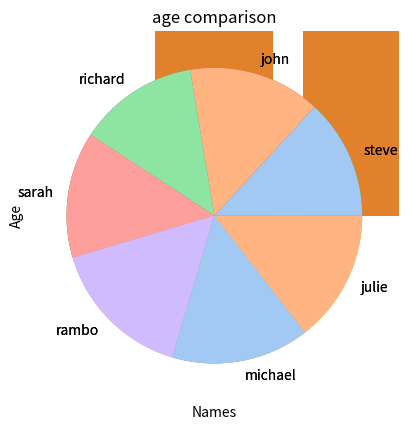

Write the Python code that produced this figure.
#data visualization
import matplotlib.pyplot as plt
import seaborn as sns

from pandas import DataFrame

data={'names':['steve','john','richard','sarah','rambo','michael','julie'],
      'age':[20,22,20,21,24,23,22],
      'gender':['Male','Male','Male','Female','Male','Male','Female'],
      'rank':[2,1,4,5,3,7,6]}
df=DataFrame(data)
print(df)

#matplotlib bar chart
plt.bar(df['names'],df['age'])
plt.xlabel("Names")
plt.ylabel("Age")
plt.title("Comparing ages")
plt.show()

#seaborn bar chart
plot=sns.barplot(data=df,x='names',y='age')
plot.set_title("Comparing age")
plt.show()

#matplotlib line plot
plt.plot(df['names'],df['age'])
plt.xlabel("Names")
plt.ylabel("Age")
plt.title("Comparing ages")
plt.show()

#seaborn line plot
plot=sns.lineplot(data=df,x='names',y='age')
plt.show()

#matplotlib pie chart
plt.pie(df['age'],labels=df['names'])
plt.title("age comparison")
plt.show()

#seaborn pie chart (no built in function for pie chart.)
colors=sns.color_palette('pastel')[0:5]
plt.pie(df['age'],labels=df['names'],colors=colors)
plt.show()

